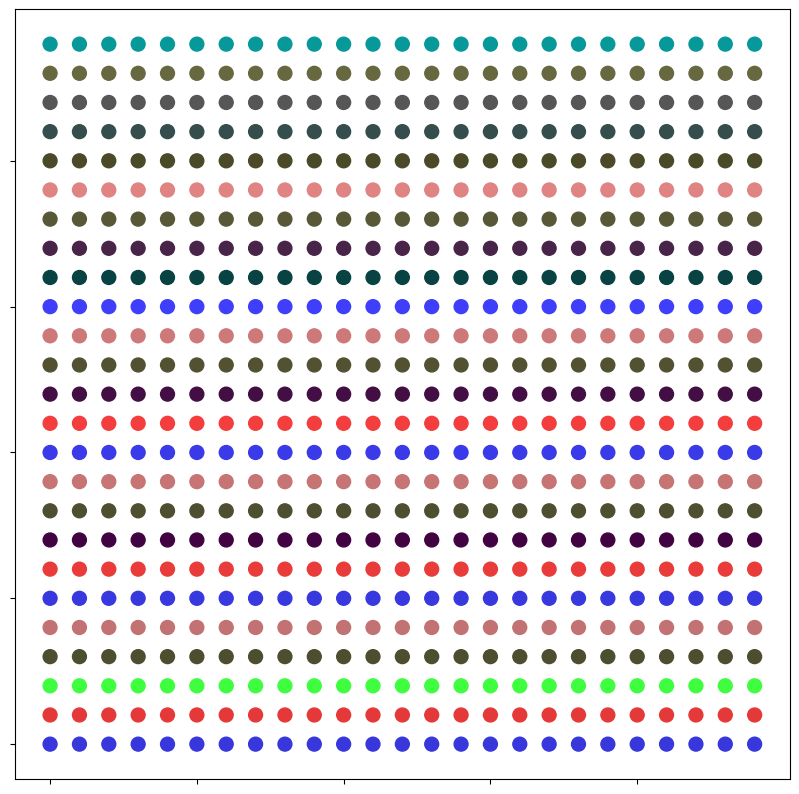

Here is the Python script that generated this plot:
#  Copyright (c) 2023. Davi Pereira dos Santos
#  This file is part of the sortedness project.
#  Please respect the license - more about this in the section (*) below.
#
#  sortedness is free software: you can redistribute it and/or modify
#  it under the terms of the GNU General Public License as published by
#  the Free Software Foundation, either version 3 of the License, or
#  (at your option) any later version.
#
#  sortedness is distributed in the hope that it will be useful,
#  but WITHOUT ANY WARRANTY; without even the implied warranty of
#  MERCHANTABILITY or FITNESS FOR A PARTICULAR PURPOSE.  See the
#  GNU General Public License for more details.
#
#  You should have received a copy of the GNU General Public License
#  along with sortedness.  If not, see <http://www.gnu.org/licenses/>.
#
#  (*) Removing authorship by any means, e.g. by distribution of derived
#  works or verbatim, obfuscated, compiled or rewritten versions of any
#  part of this work is illegal and it is unethical regarding the effort and
#  time spent here.
#
import matplotlib.pyplot as plt
import numpy as np


# Function to create a gradient along the rows
def create_gradient(n):
    return np.linspace(0, 1, n)


# Function to create a 5x5 grid with alternating colors in columns
def create_colored_grid():
    grid = np.zeros((5, 5, 3))

    # Define three alternating colors for the columns
    colors = np.array([[0.2, 0.2, 0.8], [0.8, 0.2, 0.2], [0.2, 0.8, 0.2]])

    g=1.05
    for i in range(5):
        grid[:, i, :] = colors[i % 3]*g % 1
        g*=g

    return grid


# Create a 25x25 grid of numbers
grid_size = 25
fig, ax = plt.subplots(figsize=(10, 10))
ax.set_xticks(np.arange(0, grid_size, 5))
ax.set_yticks(np.arange(0, grid_size, 5))
ax.set_xticklabels([])
ax.set_yticklabels([])

# Populate the scatterplot with alternating colors in columns and gradient along rows
g=1.01
for i in range(0, grid_size, 5):
    g*=g
    for j in range(0, grid_size, 5):
        gradient = create_gradient(5)
        colored_grid = create_colored_grid()

        for k in range(5):
            ax.scatter(
                np.arange(j, j + 5),
                np.ones(5) * (i + k),
                c=(colored_grid[:, k, :]*g) % 1,
                cmap='viridis',
                s=100,
            )

plt.show()
